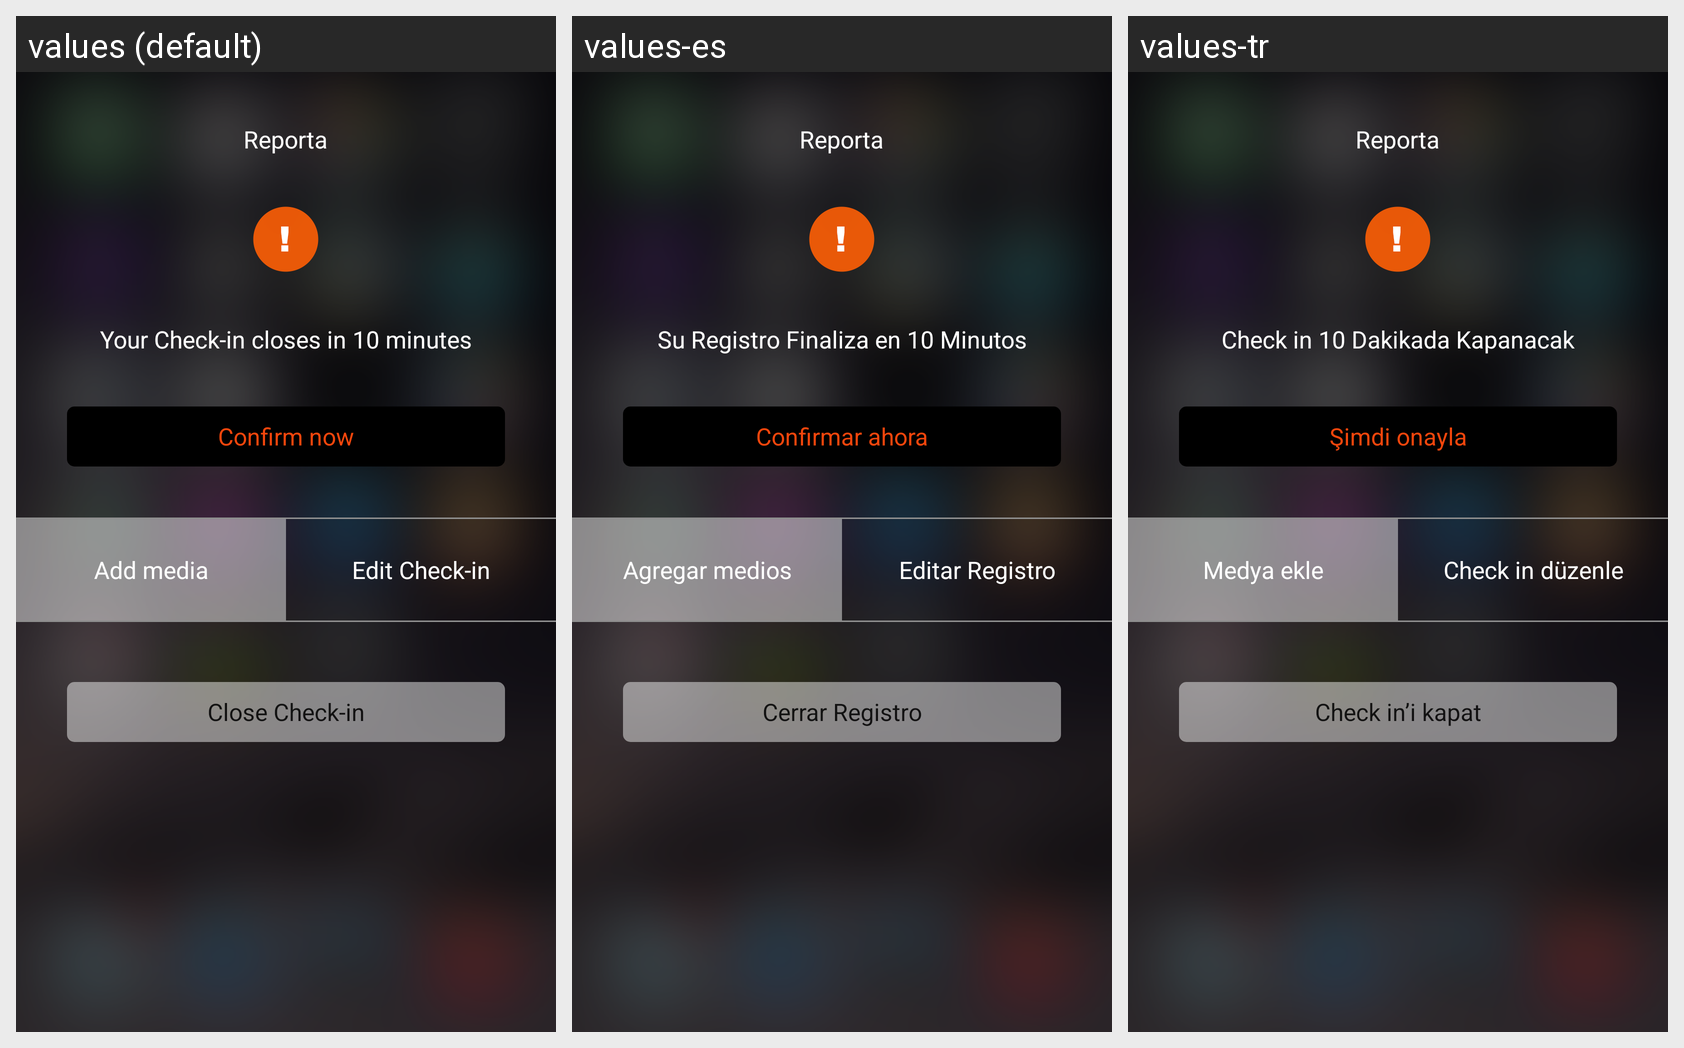

The same Android screen rendered under several of its app's locales, left to right. List the strings drawn on it with the default value and each locale's translation.
Android screen res/layout/fragment_reporta.xml rendered under 3 locales, left to right: values (default), values-es, values-tr. Device: Nexus 5 (rendered at 1080×1920; each locale shown at half size, 540×960, under a caption strip naming it); theme AppTheme.
Other locales in the repository, not shown: values-ar, values-fr, values-iw.
Strings drawn on this screen, with the default value and each locale's value (text and hints the layout hard-codes, and strings that could not be matched under every locale, appear in the picture but are not listed):

reporta
  values: Reporta
  values-es: Reporta
  values-tr: Reporta

your_checkin
  values: Your Check-in closes in 10 minutes
  values-es: Su Registro Finaliza en 10 Minutos
  values-tr: Check in 10 Dakikada Kapanacak

confirm_now
  values: Confirm now
  values-es: Confirmar ahora
  values-tr: Şimdi onayla

addmedia
  values: Add media
  values-es: Agregar medios
  values-tr: Medya ekle

edit_checkin
  values: Edit Check-in
  values-es: Editar Registro
  values-tr: Check in düzenle

close_checkin
  values: Close Check-in
  values-es: Cerrar Registro
  values-tr: Check in’i kapat
